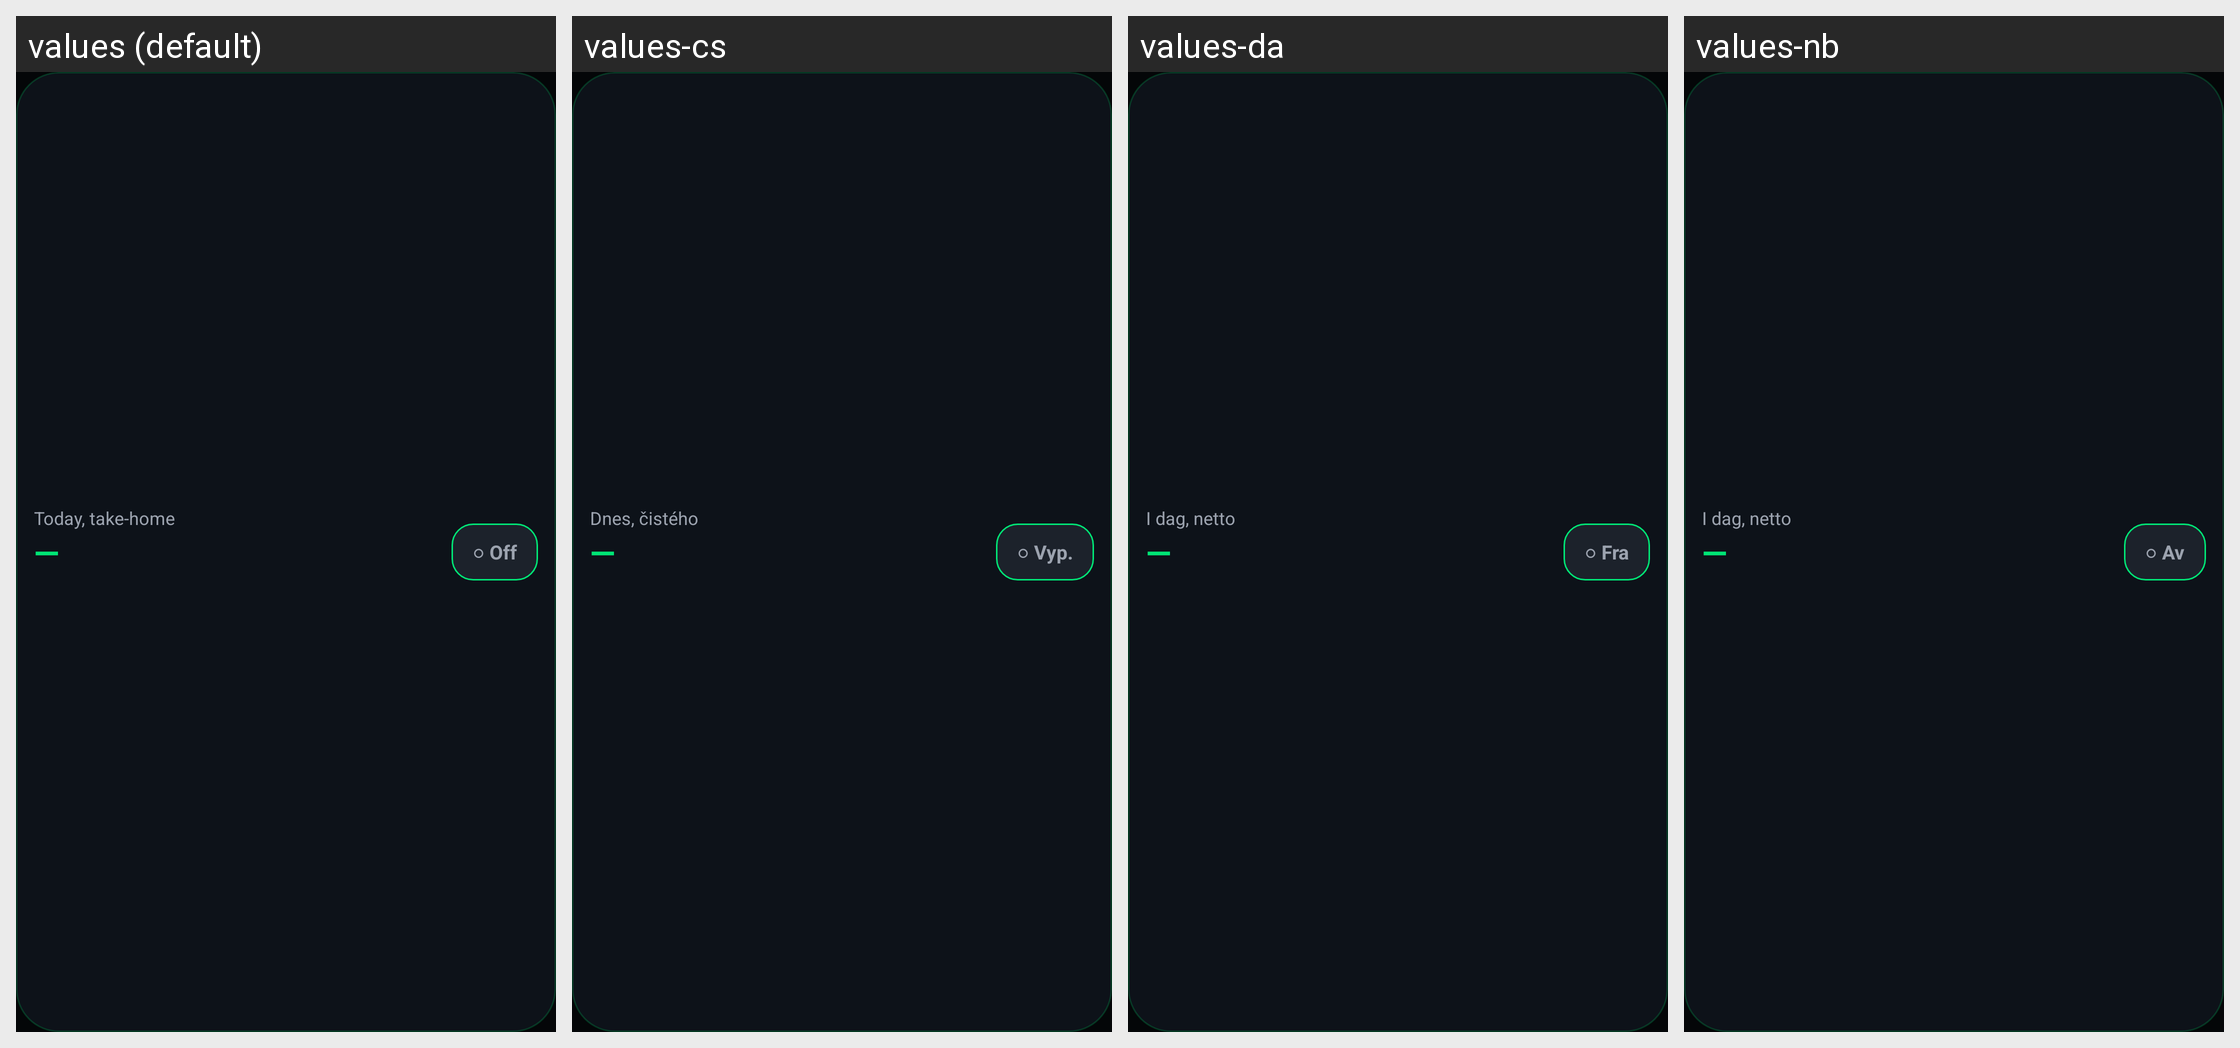

Translations of the strings shown on this Android screen, per locale in the grid:
Android screen res/layout/widget_earnings.xml rendered under 4 locales, left to right: values (default), values-cs, values-da, values-nb. Device: Nexus 5 (rendered at 1080×1920; each locale shown at half size, 540×960, under a caption strip naming it); theme Theme.WayArs.
Other locales in the repository, not shown: values-az, values-bg, values-de, values-fr, values-hu, values-hy, values-ka, values-pl, values-ro, values-ru, values-sv, values-uk, values-uz.
Strings drawn on this screen, with the default value and each locale's value (text and hints the layout hard-codes, and strings that could not be matched under every locale, appear in the picture but are not listed):

widget_today
  values: Today, take-home
  values-cs: Dnes, čistého
  values-da: I dag, netto
  values-nb: I dag, netto

widget_off
  values: ○ Off
  values-cs: ○ Vyp.
  values-da: ○ Fra
  values-nb: ○ Av
